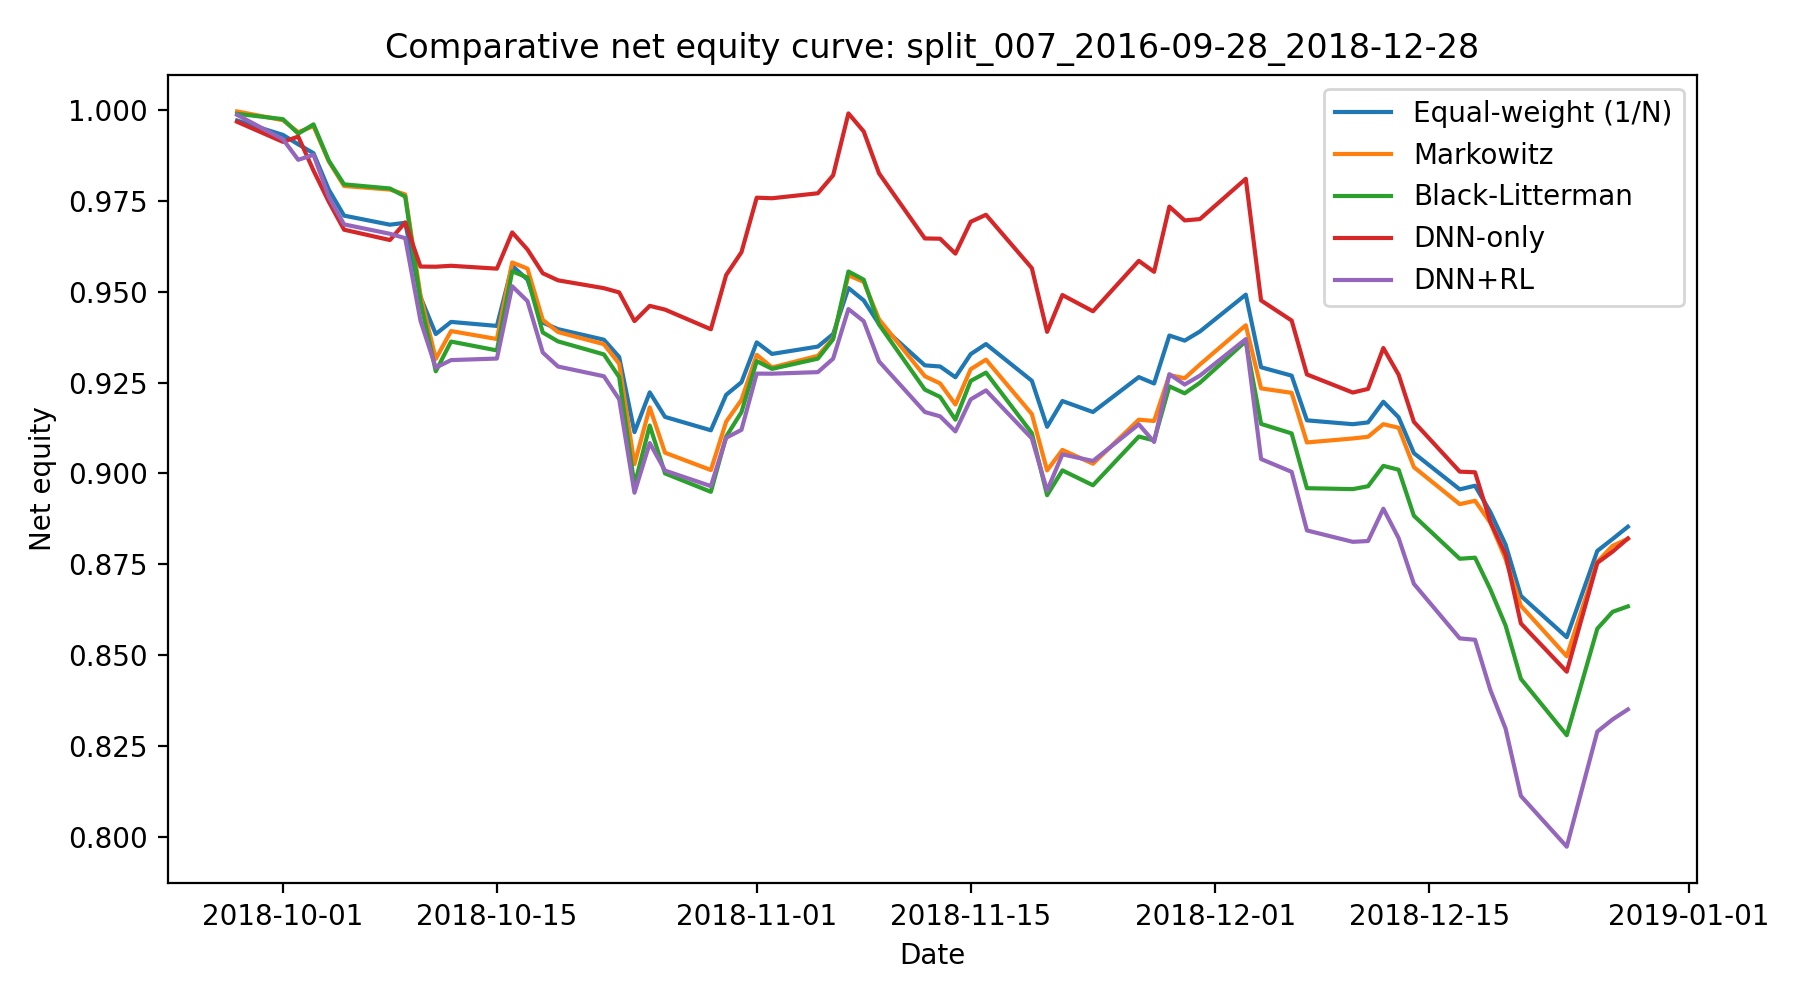

Data behind this chart, as committed beside it:
date, Equal-weight (1/N), Markowitz, Black-Litterman, DNN-only, DNN+RL
2018-09-28, 0.9971, 0.9996, 0.9989, 0.9967, 0.9987
2018-10-01, 0.9931, 0.9972, 0.9975, 0.9912, 0.9919
2018-10-02, 0.9905, 0.9939, 0.9935, 0.9927, 0.9863
2018-10-03, 0.9881, 0.9955, 0.996, 0.9833, 0.9877
2018-10-04, 0.9781, 0.9858, 0.9861, 0.9748, 0.9761
2018-10-05, 0.9709, 0.9791, 0.9795, 0.9671, 0.9685
2018-10-08, 0.9684, 0.9781, 0.9784, 0.9642, 0.9659
2018-10-09, 0.969, 0.9768, 0.9762, 0.969, 0.9647
2018-10-10, 0.9485, 0.949, 0.9473, 0.9569, 0.942
2018-10-11, 0.9384, 0.9315, 0.9281, 0.9569, 0.9291
2018-10-12, 0.9417, 0.9392, 0.9363, 0.9571, 0.9312
2018-10-15, 0.9406, 0.937, 0.9338, 0.9563, 0.9316
2018-10-16, 0.9571, 0.958, 0.9556, 0.9663, 0.9515
2018-10-17, 0.9533, 0.9564, 0.9539, 0.9616, 0.9474
2018-10-18, 0.9415, 0.9422, 0.9388, 0.9551, 0.9333
2018-10-19, 0.9397, 0.9389, 0.9363, 0.9531, 0.9294
2018-10-22, 0.9368, 0.9356, 0.9327, 0.951, 0.9267
2018-10-23, 0.932, 0.9302, 0.9265, 0.9498, 0.9204
2018-10-24, 0.9114, 0.9026, 0.8967, 0.9419, 0.8947
2018-10-25, 0.9223, 0.9182, 0.9132, 0.9461, 0.9084
2018-10-26, 0.9156, 0.9057, 0.9, 0.9451, 0.9008
2018-10-29, 0.9119, 0.9009, 0.895, 0.9397, 0.8965
2018-10-30, 0.9216, 0.9142, 0.9102, 0.9546, 0.9098
2018-10-31, 0.9251, 0.9202, 0.9169, 0.9609, 0.912
2018-11-01, 0.9361, 0.9326, 0.9309, 0.9759, 0.9275
2018-11-02, 0.9329, 0.9292, 0.9288, 0.9757, 0.9274
2018-11-05, 0.9349, 0.9324, 0.9316, 0.9771, 0.9279
2018-11-06, 0.9384, 0.9372, 0.9369, 0.982, 0.9316
2018-11-07, 0.951, 0.9545, 0.9556, 0.999, 0.9452
2018-11-08, 0.9476, 0.9527, 0.9533, 0.9941, 0.9419
2018-11-09, 0.9411, 0.9424, 0.941, 0.9826, 0.9308
2018-11-12, 0.9297, 0.9268, 0.9231, 0.9647, 0.9169
2018-11-13, 0.9294, 0.9248, 0.9211, 0.9646, 0.9157
2018-11-14, 0.9265, 0.919, 0.9148, 0.9605, 0.9116
2018-11-15, 0.9328, 0.9287, 0.9255, 0.9692, 0.9204
2018-11-16, 0.9356, 0.9313, 0.9277, 0.9712, 0.9229
2018-11-19, 0.9255, 0.9164, 0.9111, 0.9565, 0.9097
2018-11-20, 0.9128, 0.9008, 0.894, 0.939, 0.8953
2018-11-21, 0.9199, 0.9065, 0.9008, 0.9491, 0.9053
2018-11-23, 0.9169, 0.9027, 0.8968, 0.9446, 0.9034
2018-11-26, 0.9265, 0.9148, 0.9101, 0.9585, 0.9135
2018-11-27, 0.9247, 0.9144, 0.9091, 0.9555, 0.9087
2018-11-28, 0.9379, 0.9271, 0.924, 0.9734, 0.9273
2018-11-29, 0.9365, 0.9262, 0.922, 0.9696, 0.9245
2018-11-30, 0.9391, 0.93, 0.925, 0.97, 0.9269
2018-12-03, 0.9492, 0.9408, 0.9364, 0.9811, 0.937
2018-12-04, 0.9292, 0.9234, 0.9136, 0.9476, 0.904
2018-12-06, 0.9269, 0.9222, 0.911, 0.9421, 0.9004
2018-12-07, 0.9146, 0.9085, 0.8959, 0.9272, 0.8843
2018-12-10, 0.9136, 0.9096, 0.8957, 0.9223, 0.8812
2018-12-11, 0.914, 0.9101, 0.8965, 0.9233, 0.8814
2018-12-12, 0.9197, 0.9136, 0.9021, 0.9345, 0.8903
2018-12-13, 0.9154, 0.9126, 0.901, 0.9272, 0.8822
2018-12-14, 0.9056, 0.9017, 0.8884, 0.9142, 0.8696
2018-12-17, 0.8956, 0.8916, 0.8765, 0.9005, 0.8546
2018-12-18, 0.8966, 0.8925, 0.8768, 0.9003, 0.8543
2018-12-19, 0.8894, 0.8865, 0.8681, 0.8867, 0.8405
2018-12-20, 0.8804, 0.8765, 0.8581, 0.8777, 0.8298
2018-12-21, 0.8663, 0.8636, 0.8435, 0.8587, 0.8113
2018-12-24, 0.855, 0.8497, 0.828, 0.8455, 0.7973
... 3 more rows
